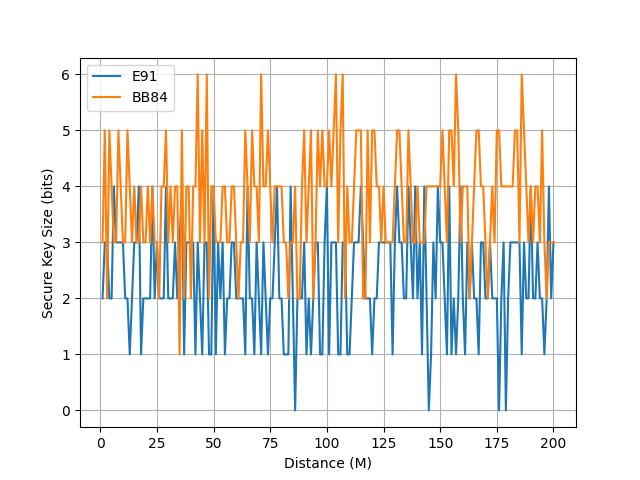

Source data for this figure (header and first rows):
distance, BB84, E91
1, 3.0, 2.0
2, 5.0, 3.0
3, 2.0, 3.0
4, 5.0, 2.0
5, 4.0, 2.0
6, 3.0, 4.0
7, 3.0, 3.0
8, 5.0, 3.0
9, 4.0, 3.0
10, 3.0, 3.0
11, 3.0, 2.0
12, 5.0, 2.0
13, 4.0, 1.0
14, 3.0, 2.0
15, 4.0, 3.0
16, 3.0, 3.0
17, 3.0, 4.0
18, 4.0, 1.0
19, 3.0, 2.0
20, 3.0, 2.0
21, 4.0, 2.0
22, 3.0, 2.0
23, 4.0, 4.0
24, 3.0, 2.0
25, 3.0, 3.0
26, 2.0, 2.0
27, 4.0, 2.0
28, 4.0, 2.0
29, 5.0, 4.0
30, 3.0, 2.0
31, 4.0, 2.0
32, 3.0, 2.0
33, 4.0, 3.0
34, 4.0, 2.0
35, 1.0, 3.0
36, 5.0, 4.0
37, 2.0, 1.0
38, 4.0, 3.0
39, 4.0, 3.0
40, 2.0, 3.0
41, 4.0, 3.0
42, 4.0, 1.0
43, 6.0, 3.0
44, 3.0, 2.0
45, 5.0, 1.0
46, 3.0, 3.0
47, 6.0, 3.0
48, 2.0, 1.0
49, 4.0, 1.0
50, 4.0, 4.0
51, 3.0, 1.0
52, 3.0, 3.0
53, 3.0, 2.0
54, 4.0, 3.0
55, 4.0, 1.0
56, 3.0, 2.0
57, 3.0, 2.0
58, 4.0, 3.0
59, 4.0, 3.0
60, 3.0, 2.0
... 140 more rows
